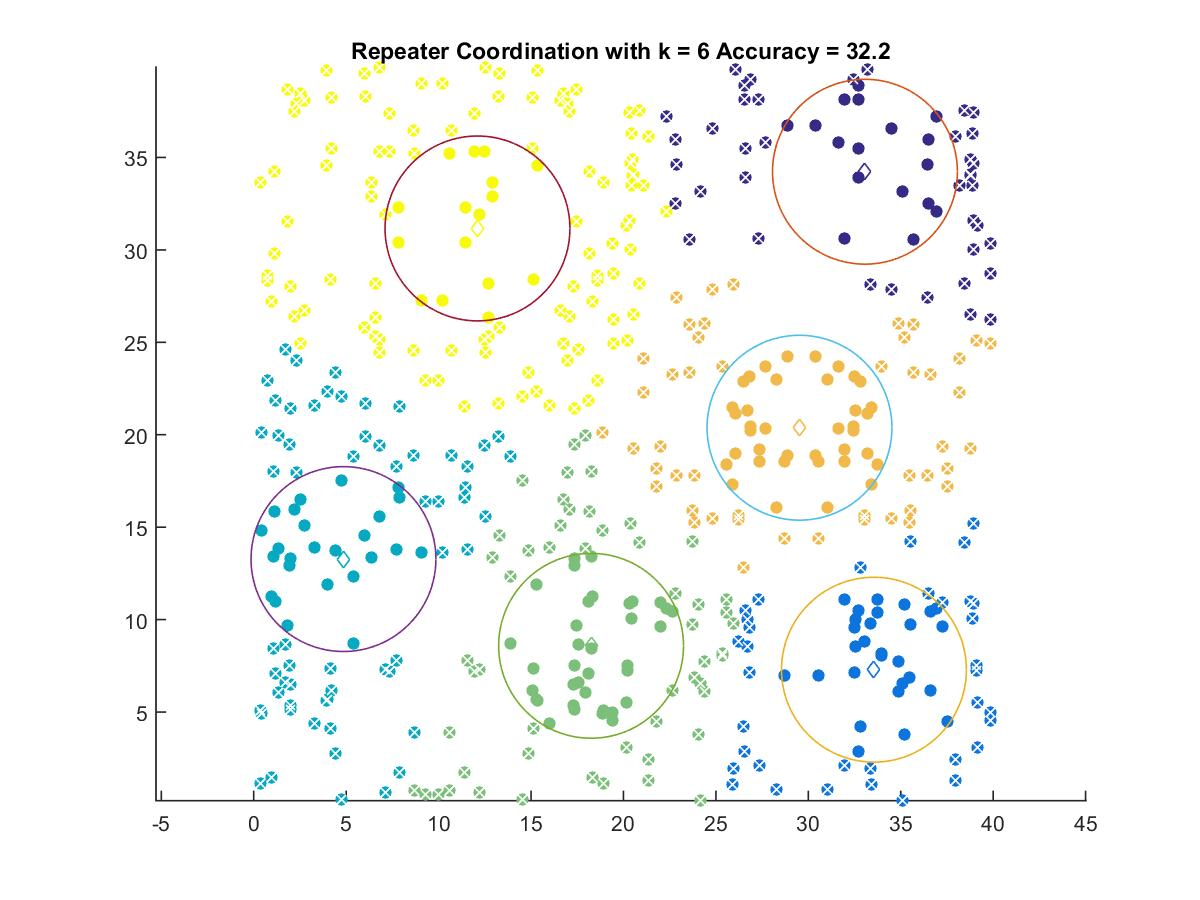

The file beside this chart, header and first rows:
33.064, 34.228
33.55, 7.29
4.854, 13.28
18.25, 8.583
29.52, 20.38
12.1, 31.16
